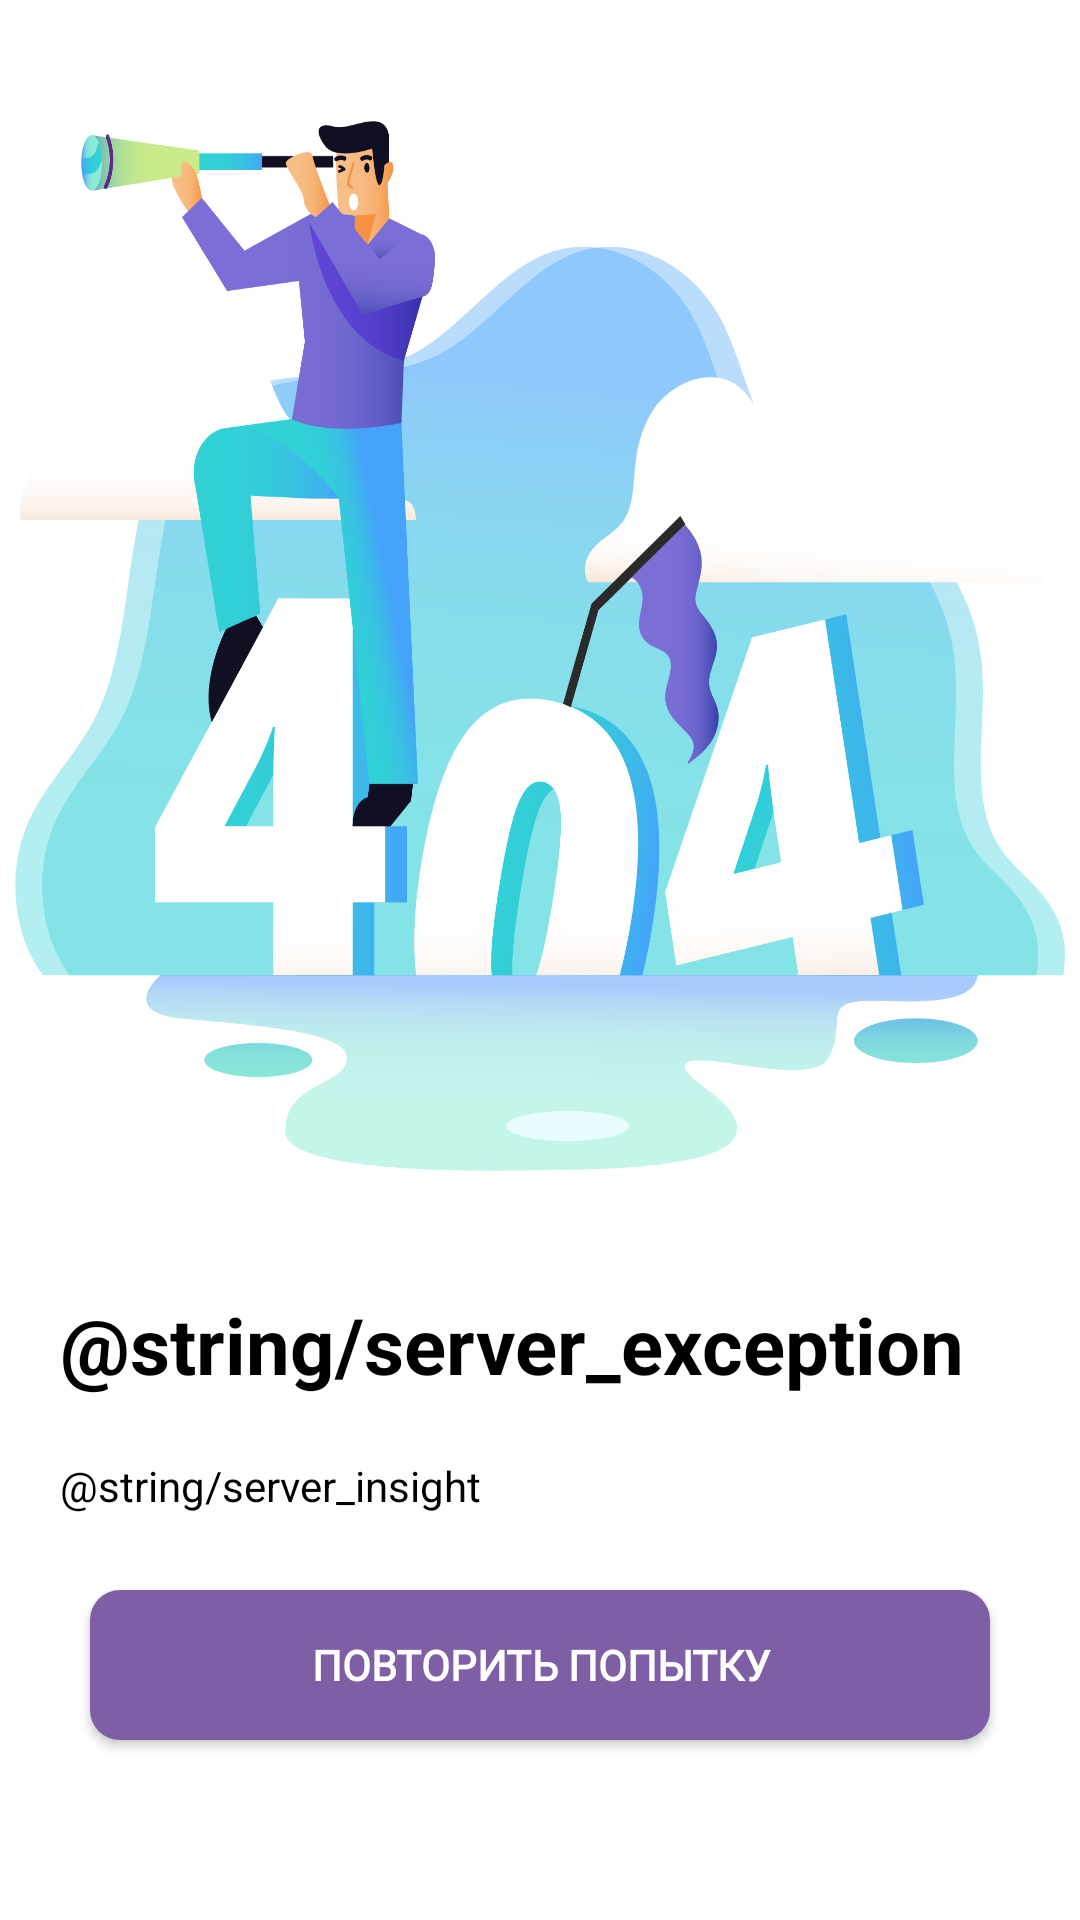

Layout XML and referenced resources for this Android screen:
<!-- AndroidManifest.xml: application theme Theme.MaxWayClone -->
<!-- res/layout/fragment_404exception.xml -->
<?xml version="1.0" encoding="utf-8"?>
<androidx.constraintlayout.widget.ConstraintLayout xmlns:android="http://schemas.android.com/apk/res/android"
    android:layout_width="match_parent"
    android:layout_height="match_parent"
    android:id="@+id/fragmentNoInternet"
    xmlns:app="http://schemas.android.com/apk/res-auto"
    android:background="@color/white">

    <androidx.constraintlayout.widget.Guideline
        android:id="@+id/guideline"
        android:layout_width="match_parent"
        android:layout_height="wrap_content"
        android:orientation="horizontal"
        app:layout_constraintGuide_percent="0.7"/>

    <androidx.appcompat.widget.AppCompatImageView
        android:layout_width="350dp"
        android:layout_height="350dp"
        android:background="@drawable/exception_404"
        app:layout_constraintBottom_toTopOf="@+id/textTitle"
        app:layout_constraintEnd_toEndOf="parent"
        app:layout_constraintStart_toStartOf="parent"
        app:layout_constraintTop_toTopOf="parent" />

    <TextView
        android:id="@+id/textTitle"
        android:layout_width="wrap_content"
        android:layout_height="wrap_content"
        android:text="@string/server_exception"
        android:textSize="26sp"
        android:textAllCaps="false"
        android:textStyle="bold"
        android:textColor="@color/black"
        android:layout_marginStart="20dp"
        app:layout_constraintStart_toStartOf="parent"
        app:layout_constraintBottom_toBottomOf="@id/guideline"
        app:layout_constraintTop_toTopOf="@id/guideline"/>

    <TextView
        android:id="@+id/textDescription"
        android:layout_width="wrap_content"
        android:layout_height="wrap_content"
        android:text="@string/server_insight"
        android:textSize="14sp"
        android:textAllCaps="false"
        android:textColor="@color/black"
        android:layout_marginStart="20dp"
        android:layout_marginTop="20dp"
        app:layout_constraintStart_toStartOf="parent"
        app:layout_constraintTop_toBottomOf="@id/textTitle"/>


    <androidx.appcompat.widget.AppCompatButton
        android:id="@+id/buttonAgain"
        android:layout_width="match_parent"
        android:layout_height="50dp"
        android:layout_marginHorizontal="30dp"
        android:layout_marginBottom="60dp"
        android:background="@drawable/background_button_register"
        android:elevation="0dp"
        android:enabled="true"
        android:gravity="center"
        android:text="@string/repeat"
        android:textColor="@color/white"
        android:textStyle="bold"
        android:fontFamily="@font/montserrat_bold"
        app:layout_constraintBottom_toBottomOf="parent"
        app:layout_constraintEnd_toEndOf="parent"
        app:layout_constraintStart_toStartOf="parent" />


</androidx.constraintlayout.widget.ConstraintLayout>
<!-- resources referenced by this layout -->
<resources>
  <color name="black">#FF000000</color>
  <color name="white">#FFFFFFFF</color>
  <!-- drawable background_button_register (drawable) -->
  <?xml version="1.0" encoding="utf-8"?>
  <selector xmlns:android="http://schemas.android.com/apk/res/android">
      <item android:state_enabled="false">
          <shape android:shape="rectangle">
  
              <solid android:color="@color/button_disable"/>
              <corners android:radius="10dp"/>
  
          </shape>
      </item>
  
      <item android:state_enabled="true">
          <shape android:shape="rectangle">
  
              <solid android:color="@color/button_enable"/>
              <corners android:radius="10dp"/>
  
          </shape>
  
      </item>
  </selector>
  <!-- drawable exception_404: png bitmap (drawable, 215980 bytes) -->
  <string name="repeat">Повторить попытку</string>
  <style name="Theme.MaxWayClone" parent="Base.Theme.MaxWayClone" />
  <color name="button_disable">#EFF0F2</color>
  <color name="button_enable">#7E5FA5</color>
  <style name="Base.Theme.MaxWayClone" parent="Theme.Material3.Light.NoActionBar">
          
          
      </style>
</resources>
